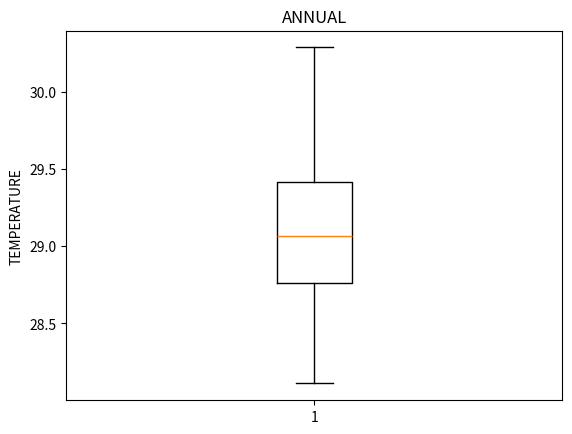

Generate this figure with matplotlib:
from matplotlib import pyplot as plt
x1 = [1901,1902,1903,1904,1905,1906,1907,1908,1909,1910,1911,1912,1913,1914,1915,1916,1917,1918,1919,1920,1921,1922,
               1923,1924,1925,1926,1927,1928,1929,1930,1931,1932,1933,1934,1935,1936,1937,1938,1939,1940,1941,1942,1943,1944,
               1945,1946,1947,1948,1949,1950,1951,1952,1953,1954,1955,1956,1957,1958,1959,1960,1961,1962,1963,1964,1965,1966,
               1967,1968,1969,1970,1971,1972,1973,1974,1975,1976,1977,1978,1979,1980,1981,1982,1983,1984,1985,1986,1987,1988,
               1989,1990,1991,1992,1993,1994,1995,1996,1997,1998,1999,2000,2001,2002,2003,2004,2005,2006,2007,2008,2009,2010,
                2011]
y1 = [28.96,29.22,28.47,28.49,28.3,28.73,28.65,28.83,28.39,28.53,28.62,28.95,28.67,28.66,28.94,28.82,28.11,28.66,
             28.66,28.76,28.86,28.8,28.74,28.8,28.67,28.7,28.59,28.98,28.76,28.65,29.15,29.09,28.49,29.03,28.76,28.71,
             28.7,28.7,28.85,28.88,29.46,28.98,28.8,28.89,28.97,29.37,28.84,28.73,28.89,28.47,29.09,29.16,29.43,28.92,
            28.76,28.63,28.64,29.33,29.02,29.31,28.72,28.89,29.04,29.09,29.16,29.41,29.14,29.07,29.61,29.47,29.15,29.31,
             29.44,29.26,28.89,29.27,29.41,29.23,29.63,29.58,29.32,29.11,29.11,29.28,29.61,29.33,29.72,29.55,29.18,29.14,
             29.32,29.23,29.55,29.46,30.18,29.58,29.05,29.7,29.81,29.75,29.99,30.23,29.75,29.79,29.6,30.06,29.84,29.64,30.29,
             30.12,29.82]


a=plt.boxplot(y1)
plt.ylabel('TEMPERATURE')
plt.title('ANNUAL')
plt.show()
